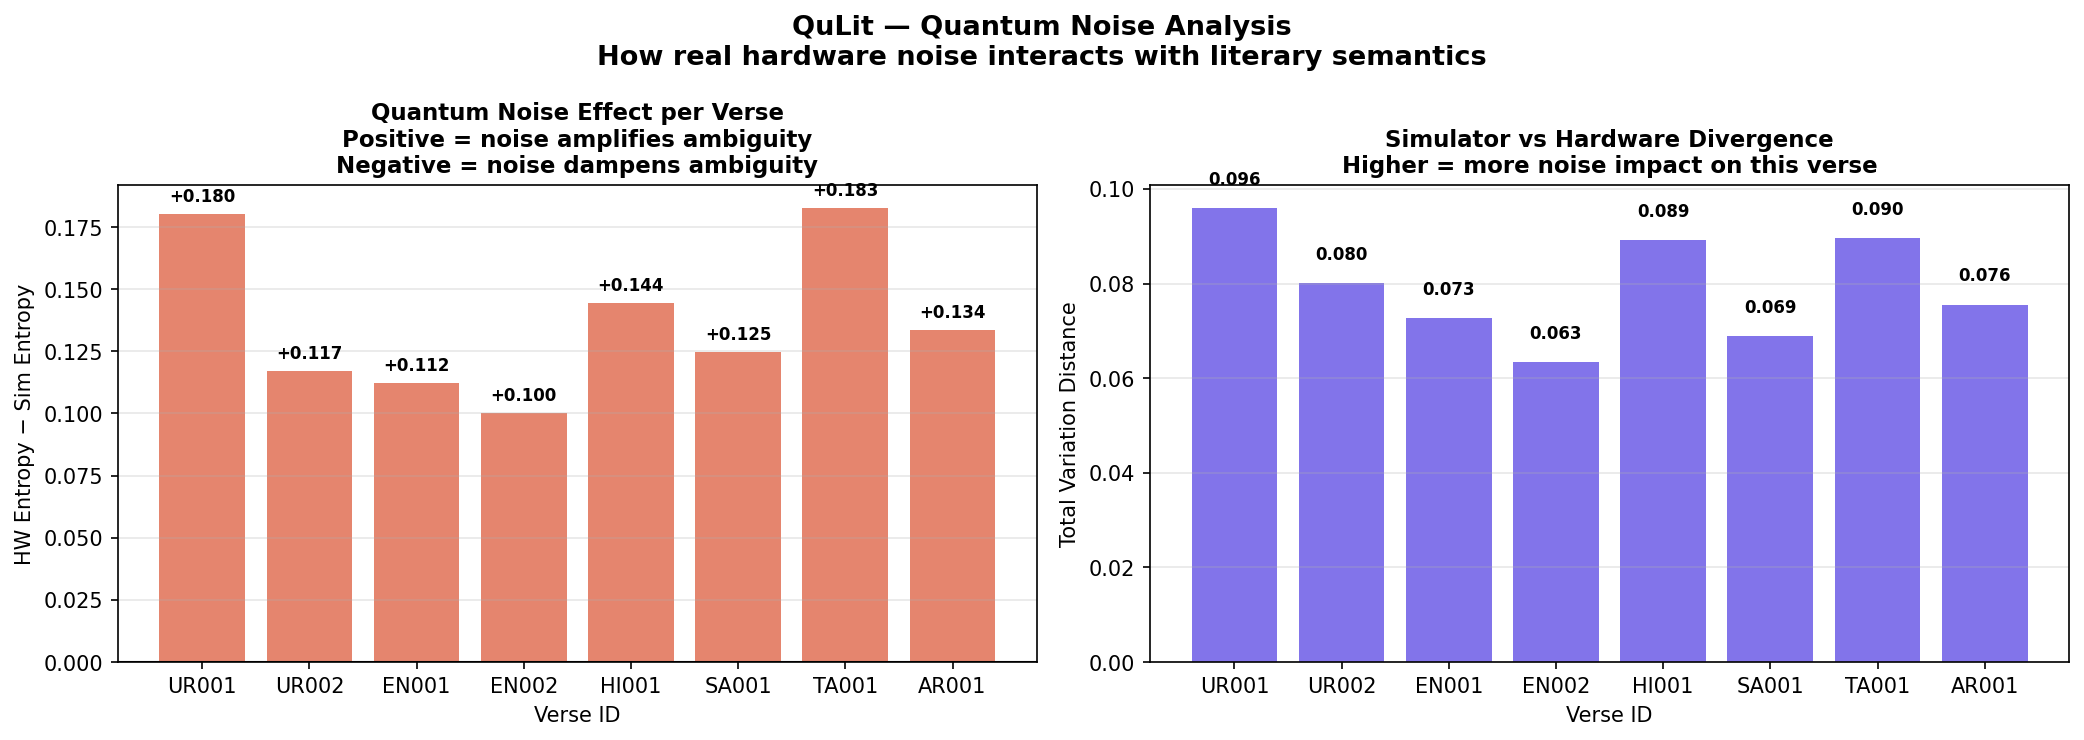

Values plotted in this chart, from the file beside it:
verse_id, language, sim_entropy, hw_entropy, noise_effect, tvd, noise_type
UR001, urdu, 2.25, 2.43, 0.1803, 0.09595, amplifying
UR002, urdu, 2.397, 2.514, 0.1171, 0.08008, amplifying
EN001, english, 2.439, 2.552, 0.1121, 0.07275, amplifying
EN002, english, 2.468, 2.568, 0.1, 0.06348, amplifying
HI001, hindi, 2.399, 2.544, 0.1444, 0.08923, amplifying
SA001, sanskrit, 2.355, 2.479, 0.1249, 0.06885, amplifying
TA001, tamil, 2.328, 2.511, 0.1826, 0.0896, amplifying
AR001, arabic, 2.382, 2.516, 0.1338, 0.07556, amplifying
